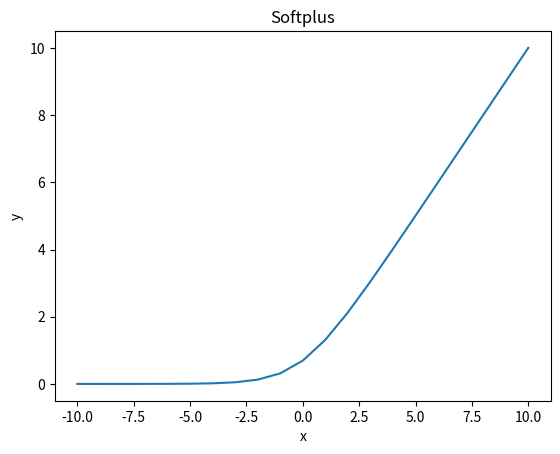

This figure's Python source:
import matplotlib.pyplot as plt
import numpy as np
plt.figure()
x = np.arange(-10, 11)
y = np.log(np.exp(x)+1)
plt.title("Softplus")
plt.xlabel("x")
plt.ylabel("y")
plt.plot(x, y)
plt.show()